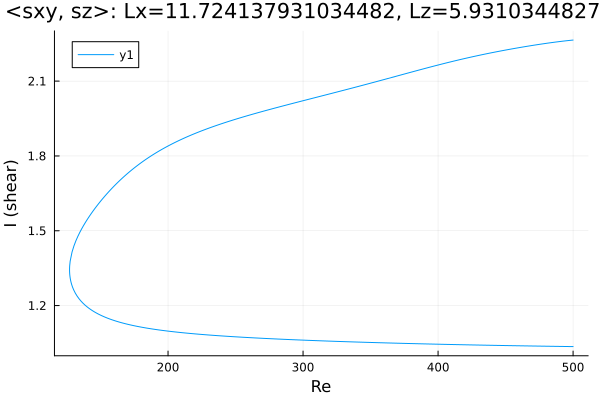

Source data for this figure (header and first rows):
Re, shear
500.0, 1.035
499.4, 1.036
498, 1.036
496.6, 1.036
495.2, 1.036
493.7, 1.036
492.3, 1.036
490.9, 1.036
489.5, 1.036
488.1, 1.036
486.7, 1.037
485.3, 1.037
483.9, 1.037
482.4, 1.037
481, 1.037
479.6, 1.037
478.2, 1.037
476.8, 1.037
475.4, 1.037
474, 1.038
472.5, 1.038
471.1, 1.038
469.7, 1.038
468.3, 1.038
466.9, 1.038
465.5, 1.038
464.1, 1.038
463.6, 1.038
462.2, 1.039
460.8, 1.039
459.4, 1.039
458, 1.039
456.5, 1.039
455.1, 1.039
453.7, 1.039
452.3, 1.039
450.9, 1.04
449.5, 1.04
448.1, 1.04
446.6, 1.04
445.2, 1.04
443.8, 1.04
442.4, 1.04
441, 1.041
439.6, 1.041
438.2, 1.041
436.7, 1.041
435.3, 1.041
433.9, 1.041
432.5, 1.041
431.1, 1.042
429.7, 1.042
428.3, 1.042
426.8, 1.042
425.4, 1.042
424, 1.042
422.6, 1.042
421.2, 1.043
419.8, 1.043
418.4, 1.043
... 534 more rows
